Image classification data set "dataset" (Antonsen2/Applied-ai on GitHub). Class labels (2): fire, no fire.

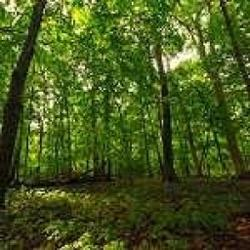
Label: no fire

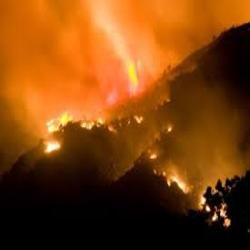
Label: fire

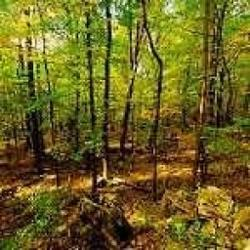
Label: no fire

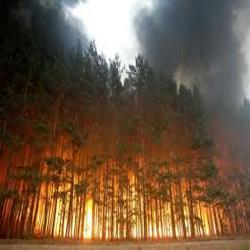
Label: fire

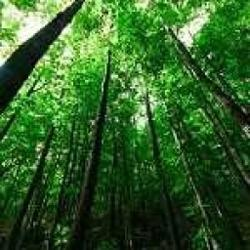
Label: no fire

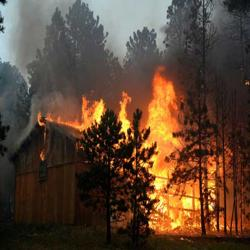
Label: fire
